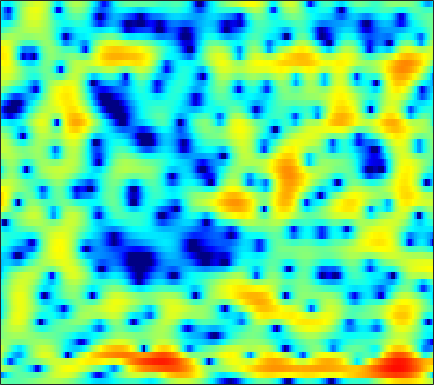

The file beside this chart, header and first rows:
-0.84843, -1.17, -1.5099, -1.7033, -1.8032, -1.8302, -1.7449, -1.6605, -1.5315, -1.3501, -1.1498, -1.0011, -0.79336, -0.56396, -0.38327, -0.10929, 0.13476, 0.31183, 0.53641, 0.75466, 0.94991, 1.0845, 1.2482, 1.3466
-9.903, -8.886, -6.715, -4.866, -3.833, -2.819, -2.127, -1.783, -1.509, -1.407, -1.429, -1.5, -1.647, -1.808, -1.893, -1.917, -1.798, -1.593, -1.141, -0.5574, 0.1109, 0.628, 1.303, 1.917
2.286, 1.639, 0.9072, 0.2824, -0.1276, -0.581, -0.9795, -1.235, -1.633, -2.077, -2.673, -3.267, -4.32, -5.833, -7.419, -10.45, -14.88, -16.54, -12.1, -7.611, -4.49, -2.699, -0.8152, 0.647
0.5003, -1.748, -5.465, -9.843, -12.61, -11.9, -8.71, -6.904, -5.052, -3.789, -2.866, -2.34, -1.742, -1.316, -1.064, -0.7814, -0.4911, -0.261, 0.1961, 0.7167, 1.274, 1.681, 2.169, 2.521
2.119, 0.5081, -1.694, -3.646, -4.912, -6.331, -7.63, -8.484, -8.975, -8.286, -6.572, -4.973, -3.024, -1.308, -0.212, 1, 1.923, 2.476, 3.034, 3.41, 3.574, 3.586, 3.421, 3.015
2.822, 1.989, 0.7889, -0.4393, -1.416, -2.766, -4.13, -5.043, -5.883, -5.82, -4.833, -3.759, -2.293, -0.9838, -0.1458, 0.8107, 1.549, 1.976, 2.376, 2.614, 2.641, 2.539, 2.242, 1.754
1.032, 0.9228, 0.737, 0.5219, 0.3425, 0.1078, -0.1025, -0.2191, -0.315, -0.3195, -0.254, -0.1411, 0.07123, 0.307, 0.4735, 0.6757, 0.831, 0.9163, 0.9631, 0.9438, 0.849, 0.7241, 0.4674, 0.1172
-0.2791, 0.1168, 0.5262, 0.832, 0.9989, 1.155, 1.227, 1.243, 1.232, 1.178, 1.069, 0.9527, 0.7773, 0.563, 0.4033, 0.1749, -0.04565, -0.2027, -0.3839, -0.5277, -0.6476, -0.7154, -0.7986, -0.8937
-0.361, 0.2433, 0.9545, 1.537, 1.892, 2.25, 2.479, 2.557, 2.526, 2.347, 2, 1.641, 1.003, 0.2131, -0.4783, -1.484, -2.5, -3.164, -3.791, -3.986, -3.752, -3.398, -2.841, -2.298
-1.522, -0.5162, 0.7252, 1.783, 2.447, 3.138, 3.604, 3.8, 3.842, 3.628, 3.167, 2.622, 1.621, 0.2026, -1.192, -3.659, -7.226, -11.32, -24.17, -17.34, -10.24, -7.546, -5.288, -3.856
-5.351, -3.262, -1.085, 0.6431, 1.679, 2.766, 3.533, 3.907, 4.161, 4.125, 3.824, 3.418, 2.653, 1.632, 0.7081, -0.6674, -2.132, -3.137, -4.145, -4.609, -4.605, -4.455, -4.276, -4.255
-5.22, -3.635, -1.696, -0.03053, 1.035, 2.186, 3.04, 3.499, 3.892, 4.005, 3.863, 3.583, 3.048, 2.328, 1.687, 0.7343, -0.2761, -1.007, -1.902, -2.691, -3.345, -3.778, -4.316, -4.923
-5.155, -3.415, -1.423, 0.2376, 1.272, 2.386, 3.225, 3.664, 4.018, 4.12, 3.956, 3.667, 3.05, 2.173, 1.353, 0.03925, -1.504, -2.784, -4.566, -6.133, -7.067, -7.2, -6.811, -6.201
-3.628, -2.265, -0.6565, 0.7155, 1.589, 2.548, 3.286, 3.686, 3.986, 4.029, 3.83, 3.501, 2.809, 1.808, 0.8286, -0.83, -3.019, -5.141, -8.999, -15.1, -21.99, -16.18, -10.82, -7.774
-2.712, -1.829, -0.6719, 0.3902, 1.108, 1.931, 2.579, 2.946, 3.262, 3.371, 3.246, 3.014, 2.499, 1.748, 1.034, -0.123, -1.483, -2.583, -4.062, -5.326, -6.134, -6.353, -6.177, -5.6
-3.814, -2.793, -1.5, -0.3475, 0.4176, 1.306, 2.006, 2.418, 2.824, 3.063, 3.124, 3.051, 2.799, 2.361, 1.912, 1.153, 0.2323, -0.5614, -1.754, -3.09, -4.543, -5.667, -7.056, -7.796
-6.199, -4.626, -2.915, -1.529, -0.666, 0.2756, 1.049, 1.525, 2.029, 2.401, 2.67, 2.785, 2.822, 2.721, 2.541, 2.147, 1.554, 0.9582, -0.08912, -1.503, -3.437, -5.418, -9.173, -14.42
-7.481, -6.234, -4.898, -3.888, -3.305, -2.697, -2.209, -1.852, -1.377, -0.8821, -0.3635, 0.03488, 0.5133, 0.907, 1.135, 1.322, 1.353, 1.273, 1.037, 0.6538, 0.1595, -0.23, -0.6597, -0.8132
-7.412, -6.985, -6.691, -6.732, -6.979, -7.547, -8.249, -8.65, -8.584, -7.709, -6.356, -5.29, -3.937, -2.755, -1.992, -1.101, -0.3445, 0.1426, 0.6993, 1.163, 1.553, 1.815, 2.141, 2.468
-6.6, -6.642, -7.068, -7.993, -9.117, -11.41, -15.31, -20.75, -31.91, -17.79, -12.78, -10.5, -8.362, -6.722, -5.644, -4.301, -2.974, -1.994, -0.7555, 0.3856, 1.398, 2.065, 2.83, 3.457
-4.691, -4.857, -5.311, -6.052, -6.793, -7.982, -9.226, -10.09, -10.8, -10.96, -10.89, -10.91, -11.19, -11.63, -11.55, -10.19, -7.669, -5.639, -3.17, -1.1, 0.5886, 1.637, 2.773, 3.647
-2.962, -3.172, -3.517, -3.942, -4.303, -4.836, -5.381, -5.825, -6.458, -7.173, -8.166, -9.2, -11.22, -14.45, -17.33, -15.53, -10.23, -7.13, -3.984, -1.611, 0.2263, 1.329, 2.513, 3.409
-2.899, -3.211, -3.534, -3.733, -3.813, -3.885, -3.957, -4.008, -4.139, -4.355, -4.637, -4.885, -5.211, -5.368, -5.262, -4.713, -3.744, -2.843, -1.578, -0.3763, 0.6862, 1.38, 2.165, 2.797
-5.24, -6.044, -6.42, -5.994, -5.382, -4.465, -3.647, -3.134, -2.579, -2.17, -1.85, -1.652, -1.415, -1.18, -0.9741, -0.649, -0.2702, 0.03074, 0.433, 0.8111, 1.148, 1.371, 1.632, 1.876
-10.1, -17.87, -19.78, -10.28, -7.102, -4.503, -2.785, -1.857, -0.9147, -0.1782, 0.3848, 0.7374, 1.131, 1.439, 1.615, 1.77, 1.833, 1.809, 1.667, 1.403, 1.016, 0.6643, 0.1864, -0.1922
-0.6881, -1.759, -2.478, -2.378, -2.01, -1.428, -0.8665, -0.4673, 0.07221, 0.6371, 1.213, 1.631, 2.119, 2.495, 2.682, 2.767, 2.641, 2.401, 1.859, 1.003, -0.2562, -1.538, -3.84, -6.922
4.464, 3.633, 2.514, 1.373, 0.4619, -0.7866, -2.056, -2.784, -3.041, -2.375, -1.148, -0.2315, 0.7905, 1.504, 1.823, 1.99, 1.866, 1.595, 1.003, 0.1288, -1.07, -2.225, -4.193, -6.524
6.462, 5.619, 4.278, 2.588, 0.9964, -1.817, -6.124, -11.82, -23.11, -9.204, -4.508, -2.475, -0.7983, 0.09322, 0.3831, 0.3826, 0.05165, -0.3544, -0.9957, -1.6, -2.044, -2.259, -2.41, -2.397
6.41, 5.8, 4.821, 3.643, 2.615, 1.083, -0.465, -1.449, -2.152, -2.081, -1.554, -1.157, -0.8264, -0.8643, -1.147, -1.987, -3.376, -4.815, -7.133, -8.946, -8.51, -7.037, -4.975, -3.344
4.847, 4.596, 4.159, 3.623, 3.166, 2.498, 1.841, 1.376, 0.8355, 0.3999, 0.02006, -0.2638, -0.6939, -1.28, -1.882, -3.005, -4.678, -6.417, -9.563, -12.77, -11.46, -8.674, -5.612, -3.48
2.001, 2.197, 2.377, 2.401, 2.315, 2.059, 1.648, 1.256, 0.6542, 0.01893, -0.5976, -0.9965, -1.434, -1.765, -2.004, -2.304, -2.635, -2.886, -3.147, -3.151, -2.789, -2.296, -1.486, -0.6876
-2.436, -1.245, -0.03456, 0.705, 0.9597, 0.942, 0.5138, -0.04736, -1.108, -2.475, -3.953, -4.866, -5.347, -4.813, -4.02, -2.906, -1.921, -1.309, -0.6314, -0.05668, 0.4548, 0.8147, 1.259, 1.637
-5.019, -2.955, -1.119, -0.03384, 0.3617, 0.4091, -0.07737, -0.8096, -2.396, -4.915, -9.089, -14.89, -23.63, -10.9, -7.01, -3.877, -1.854, -0.7748, 0.2773, 1.011, 1.517, 1.782, 2.042, 2.228
-1.517, -0.686, 0.2052, 0.7694, 0.9871, 0.9735, 0.6373, 0.1606, -0.7375, -1.875, -3.033, -3.715, -3.962, -3.371, -2.574, -1.423, -0.4269, 0.166, 0.7266, 1.017, 1.066, 0.9667, 0.7103, 0.4097
1.177, 1.456, 1.726, 1.855, 1.851, 1.713, 1.433, 1.151, 0.7488, 0.3513, 0.02546, -0.1323, -0.1683, -0.01812, 0.1837, 0.499, 0.7706, 0.883, 0.8502, 0.5449, -0.09977, -0.8467, -2.28, -4.256
2.482, 2.463, 2.35, 2.139, 1.897, 1.495, 1.017, 0.6565, 0.2026, -0.136, -0.3078, -0.283, -0.101, 0.2156, 0.4764, 0.7999, 1.031, 1.091, 0.9639, 0.5435, -0.2546, -1.161, -2.914, -5.507
2.554, 2.305, 1.869, 1.289, 0.7549, -0.1048, -1.125, -1.979, -3.158, -4.093, -4.369, -4.035, -3.057, -1.859, -0.9968, -0.02531, 0.6827, 1.037, 1.266, 1.214, 0.9005, 0.5127, -0.1328, -0.8128
1.437, 1.076, 0.4856, -0.2817, -0.9854, -2.198, -3.822, -5.494, -8.687, -14.37, -22.5, -14.47, -8.136, -4.51, -2.594, -0.7426, 0.5308, 1.187, 1.732, 1.953, 1.912, 1.749, 1.427, 1.086
-0.7271, -1.007, -1.464, -2.021, -2.525, -3.317, -4.272, -5.099, -6.285, -7.309, -7.349, -6.458, -4.503, -2.422, -1.028, 0.5132, 1.68, 2.303, 2.812, 2.967, 2.769, 2.396, 1.598, 0.5295
-4.619, -4.776, -5.174, -5.605, -5.877, -5.973, -5.856, -5.591, -5.095, -4.394, -3.462, -2.643, -1.39, -0.07392, 0.8713, 1.994, 2.903, 3.414, 3.83, 3.902, 3.567, 2.993, 1.671, -0.5881
-10.22, -11.18, -13.16, -15.41, -16.31, -15.42, -13.41, -11.86, -9.918, -8.028, -6.208, -4.915, -3.289, -1.789, -0.7743, 0.4283, 1.415, 2.009, 2.591, 2.911, 2.946, 2.779, 2.307, 1.591
-12.05, -14.12, -18, -23.58, -27, -24.29, -21.35, -19.58, -16.89, -13.95, -11.12, -9.184, -6.924, -5.019, -3.795, -2.376, -1.168, -0.3906, 0.4908, 1.202, 1.758, 2.085, 2.417, 2.681
-8.666, -10.19, -12.47, -14.96, -16.92, -19.93, -25.05, -35.36, -26.59, -18.33, -13.86, -11.45, -9.05, -7.199, -6.031, -4.672, -3.444, -2.56, -1.428, -0.3463, 0.6555, 1.341, 2.16, 2.88
-3.916, -4.941, -6.424, -8.006, -9.234, -10.84, -12.19, -12.71, -12.48, -11.52, -10.34, -9.523, -8.715, -8.197, -7.887, -7.403, -6.547, -5.593, -4.012, -2.313, -0.7095, 0.3725, 1.64, 2.698
0.2185, -0.3843, -1.238, -2.132, -2.795, -3.65, -4.388, -4.853, -5.337, -5.747, -6.191, -6.68, -7.647, -9.264, -11.2, -15.11, -17.22, -13.38, -8.32, -4.777, -2.192, -0.6793, 0.9182, 2.151
2.55, 2.292, 1.874, 1.38, 0.9661, 0.3626, -0.2725, -0.7757, -1.49, -2.249, -3.12, -3.893, -5.135, -6.693, -8.069, -9.853, -10.2, -9, -6.489, -4.102, -2.17, -1.016, 0.1702, 1.038
3.195, 3.299, 3.274, 3.067, 2.796, 2.321, 1.715, 1.201, 0.4554, -0.3413, -1.161, -1.753, -2.53, -3.206, -3.591, -3.885, -3.805, -3.492, -2.821, -2.042, -1.32, -0.9039, -0.5783, -0.5707
3.345, 3.847, 4.144, 4.077, 3.827, 3.269, 2.498, 1.825, 0.8615, -0.1239, -1.029, -1.632, -2.272, -2.692, -2.847, -2.796, -2.527, -2.184, -1.65, -1.131, -0.7631, -0.6633, -0.8678, -1.607
4.327, 4.776, 4.954, 4.672, 4.199, 3.209, 1.859, 0.6406, -1.175, -2.967, -4.483, -5.317, -5.981, -6.396, -6.516, -6.144, -5.185, -4.187, -2.797, -1.588, -0.7277, -0.3588, -0.2729, -0.6671
5.52, 5.532, 5.249, 4.599, 3.82, 2.315, 0.1812, -1.961, -5.832, -11.45, -17.41, -15.98, -13.61, -13.93, -16.16, -20.86, -14.03, -9.421, -5.404, -2.816, -1.139, -0.3315, 0.2695, 0.4282
5.481, 5.33, 4.934, 4.267, 3.535, 2.217, 0.4083, -1.321, -4.156, -7.315, -9.681, -10.12, -9.857, -9.83, -10.05, -9.757, -7.932, -6.043, -3.67, -1.815, -0.523, 0.1186, 0.5805, 0.6487
3.558, 3.612, 3.553, 3.284, 2.949, 2.32, 1.493, 0.7729, -0.259, -1.234, -2.022, -2.412, -2.697, -2.752, -2.639, -2.265, -1.701, -1.188, -0.4777, 0.1218, 0.5135, 0.6272, 0.5122, 0.074
0.08862, 0.5829, 1.042, 1.304, 1.398, 1.4, 1.308, 1.195, 1.018, 0.8243, 0.6807, 0.6012, 0.5676, 0.6063, 0.6791, 0.8105, 0.9583, 1.062, 1.151, 1.138, 0.9749, 0.7217, 0.1787, -0.6389
-3.158, -2.455, -1.768, -1.209, -0.8486, -0.4004, 0.02241, 0.3226, 0.6994, 1.042, 1.343, 1.537, 1.761, 1.944, 2.047, 2.123, 2.136, 2.088, 1.926, 1.641, 1.213, 0.7938, 0.09048, -0.7881
-4.998, -4.883, -4.718, -4.383, -3.944, -3.101, -2.096, -1.317, -0.3347, 0.551, 1.291, 1.762, 2.263, 2.623, 2.804, 2.933, 2.922, 2.817, 2.547, 2.12, 1.533, 0.9946, 0.1604, -0.7739
-6.549, -7.896, -9.95, -11.27, -10.46, -7.796, -5.046, -3.295, -1.39, 0.1089, 1.286, 1.995, 2.733, 3.26, 3.531, 3.733, 3.74, 3.619, 3.287, 2.74, 1.97, 1.235, 0.05223, -1.326
-6.256, -8.236, -11.84, -15.4, -13.91, -9.283, -5.694, -3.663, -1.548, 0.06875, 1.334, 2.086, 2.891, 3.501, 3.833, 4.101, 4.18, 4.103, 3.794, 3.227, 2.358, 1.469, -0.1147, -2.304
-4.256, -4.952, -5.614, -5.791, -5.499, -4.646, -3.481, -2.569, -1.42, -0.4103, 0.4761, 1.064, 1.767, 2.367, 2.751, 3.148, 3.408, 3.483, 3.396, 3.069, 2.466, 1.812, 0.6362, -0.928
